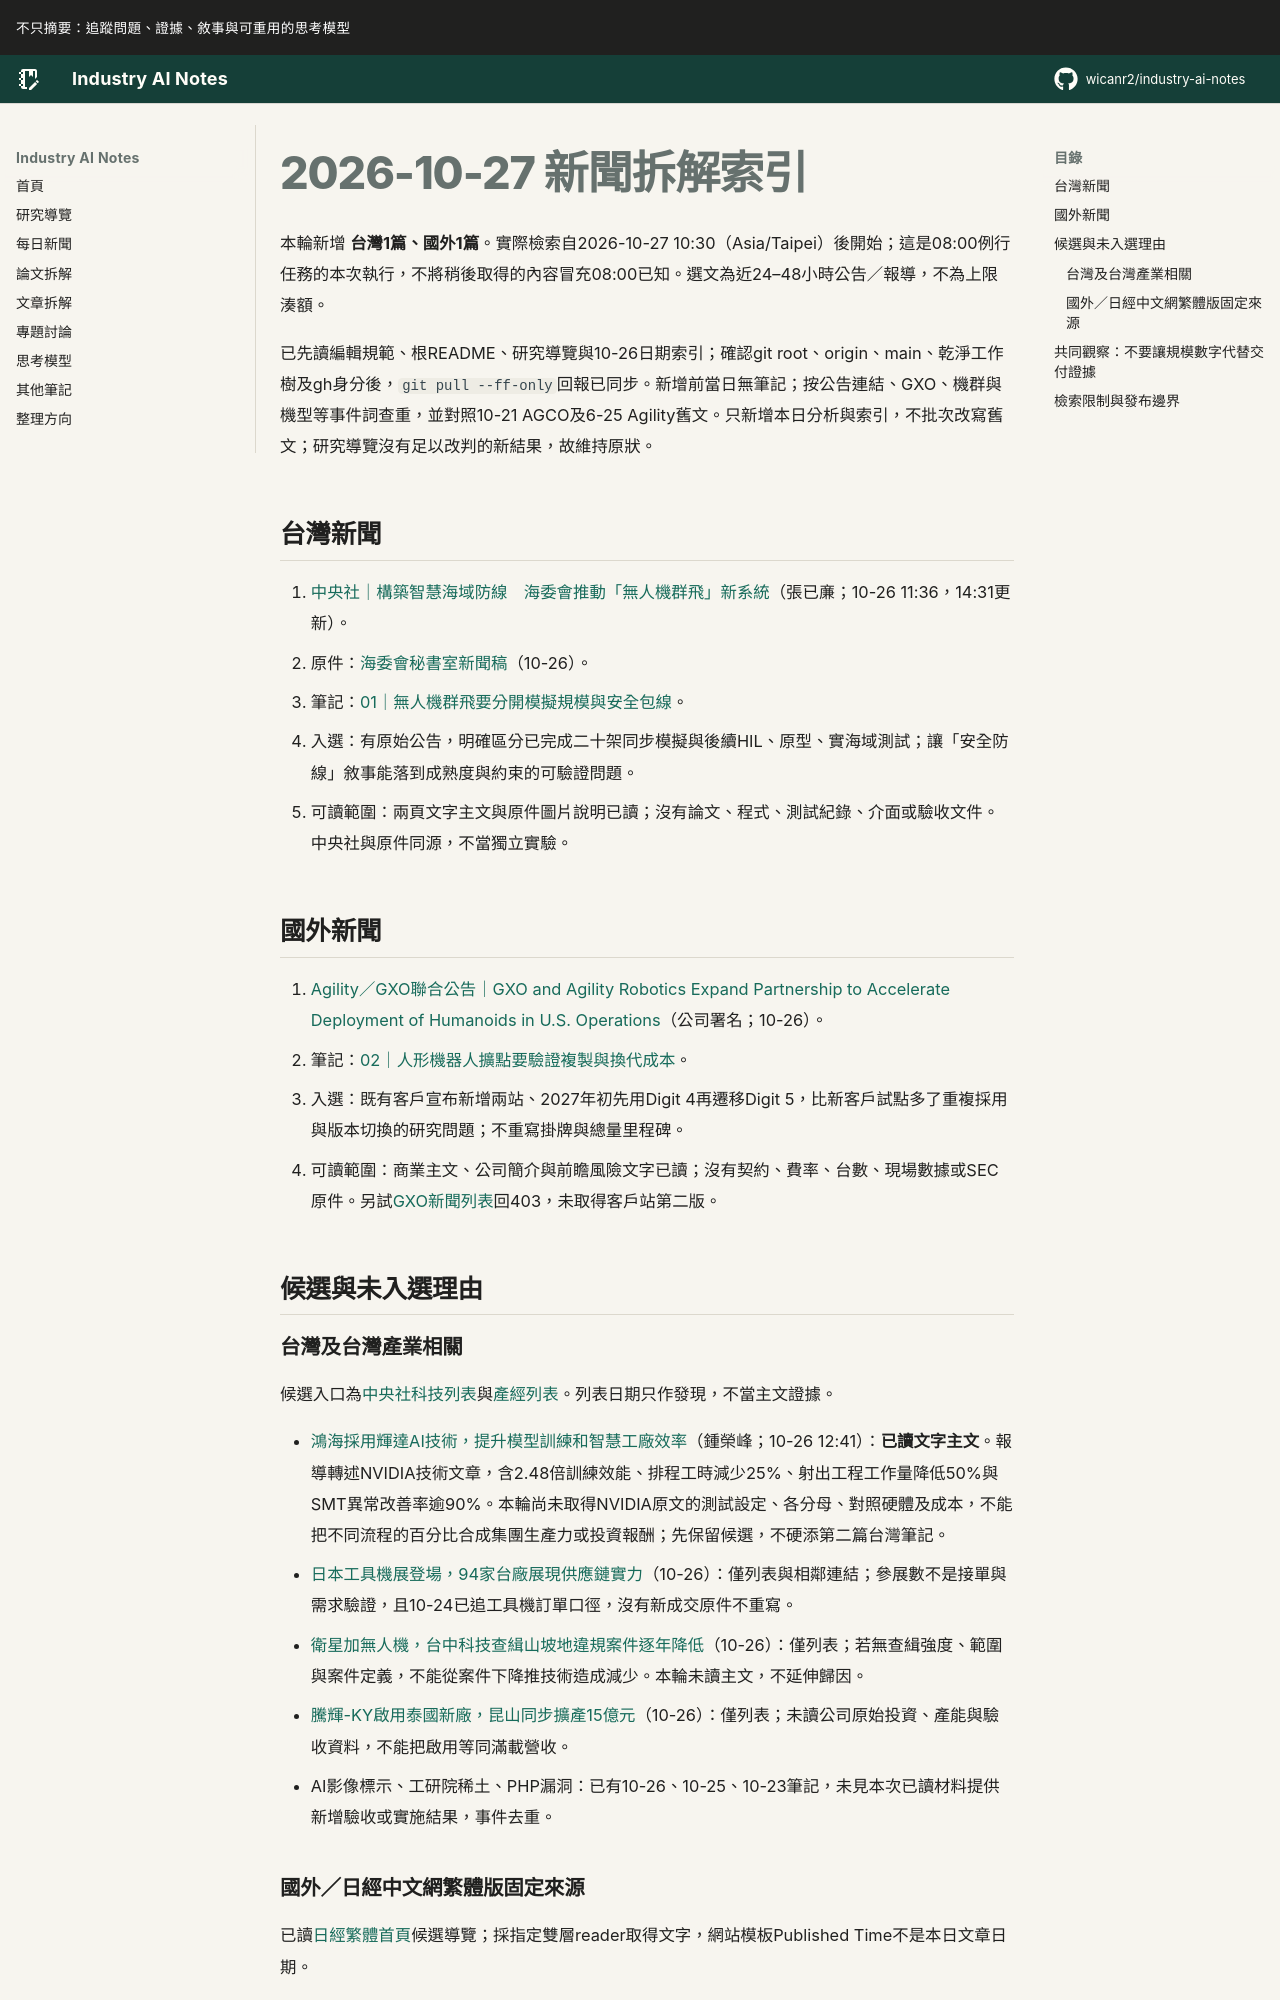

repository: wicanr2/industry-ai-notes · page: 新聞拆解/2026/2026-10-27/index.html · generator: mkdocs

# 2026-10-27 新聞拆解索引

本輪新增 **台灣1篇、國外1篇**。實際檢索自2026-10-27 10:30（Asia/Taipei）後開始；這是08:00例行任務的本次執行，不將稍後取得的內容冒充08:00已知。選文為近24–48小時公告／報導，不為上限湊額。

已先讀編輯規範、根README、研究導覽與10-26日期索引；確認git root、origin、main、乾淨工作樹及gh身分後，`git pull --ff-only`回報已同步。新增前當日無筆記；按公告連結、GXO、機群與機型等事件詞查重，並對照10-21 AGCO及6-25 Agility舊文。只新增本日分析與索引，不批次改寫舊文；研究導覽沒有足以改判的新結果，故維持原狀。

## 台灣新聞

1. [中央社｜構築智慧海域防線　海委會推動「無人機群飛」新系統](https://www.cna.com.tw/news/ait/202610260074.aspx)（張已亷；10-26 11:36，14:31更新）。
   - 原件：[海委會秘書室新聞稿](https://www.oac.gov.tw/ch/home.jsp?id=661&parentpath=0,660&mcustomize=news_view.jsp&dataserno=202610260001)（10-26）。
   - 筆記：[01｜無人機群飛要分開模擬規模與安全包線](./01-無人機群飛要分開模擬規模與安全包線.md)。
   - 入選：有原始公告，明確區分已完成二十架同步模擬與後續HIL、原型、實海域測試；讓「安全防線」敘事能落到成熟度與約束的可驗證問題。
   - 可讀範圍：兩頁文字主文與原件圖片說明已讀；沒有論文、程式、測試紀錄、介面或驗收文件。中央社與原件同源，不當獨立實驗。

## 國外新聞

1. [Agility／GXO聯合公告｜GXO and Agility Robotics Expand Partnership to Accelerate Deployment of Humanoids in U.S. Operations](https://www.agilityrobotics.com/content/gxo-and-agility-robotics-expand-partnership-to-accelerate-deployment-of-humanoids-in-u-s-operations)（公司署名；10-26）。
   - 筆記：[02｜人形機器人擴點要驗證複製與換代成本](./02-人形機器人擴點要驗證複製與換代成本.md)。
   - 入選：既有客戶宣布新增兩站、2027年初先用Digit 4再遷移Digit 5，比新客戶試點多了重複採用與版本切換的研究問題；不重寫掛牌與總量里程碑。
   - 可讀範圍：商業主文、公司簡介與前瞻風險文字已讀；沒有契約、費率、台數、現場數據或SEC原件。另試[GXO新聞列表](https://gxo.com/news_archive/)回403，未取得客戶站第二版。

## 候選與未入選理由

### 台灣及台灣產業相關

候選入口為[中央社科技列表](https://www.cna.com.tw/list/ait.aspx)與[產經列表](https://www.cna.com.tw/list/afe.aspx)。列表日期只作發現，不當主文證據。

- [鴻海採用輝達AI技術，提升模型訓練和智慧工廠效率](https://www.cna.com.tw/news/afe/202610260091.aspx)（鍾榮峰；10-26 12:41）：**已讀文字主文**。報導轉述NVIDIA技術文章，含2.48倍訓練效能、排程工時減少25%、射出工程工作量降低50%與SMT異常改善率逾90%。本輪尚未取得NVIDIA原文的測試設定、各分母、對照硬體及成本，不能把不同流程的百分比合成集團生產力或投資報酬；先保留候選，不硬添第二篇台灣筆記。
- [日本工具機展登場，94家台廠展現供應鏈實力](https://www.cna.com.tw/news/afe/202610260082.aspx)（10-26）：僅列表與相鄰連結；參展數不是接單與需求驗證，且10-24已追工具機訂單口徑，沒有新成交原件不重寫。
- [衛星加無人機，台中科技查緝山坡地違規案件逐年降低](https://www.cna.com.tw/news/ait/202610260113.aspx)（10-26）：僅列表；若無查緝強度、範圍與案件定義，不能從案件下降推技術造成減少。本輪未讀主文，不延伸歸因。
- [騰輝-KY啟用泰國新廠，昆山同步擴產15億元](https://www.cna.com.tw/news/afe/202610260166.aspx)（10-26）：僅列表；未讀公司原始投資、產能與驗收資料，不能把啟用等同滿載營收。
- AI影像標示、工研院稀土、PHP漏洞：已有10-26、10-25、10-23筆記，未見本次已讀材料提供新增驗收或實施結果，事件去重。
